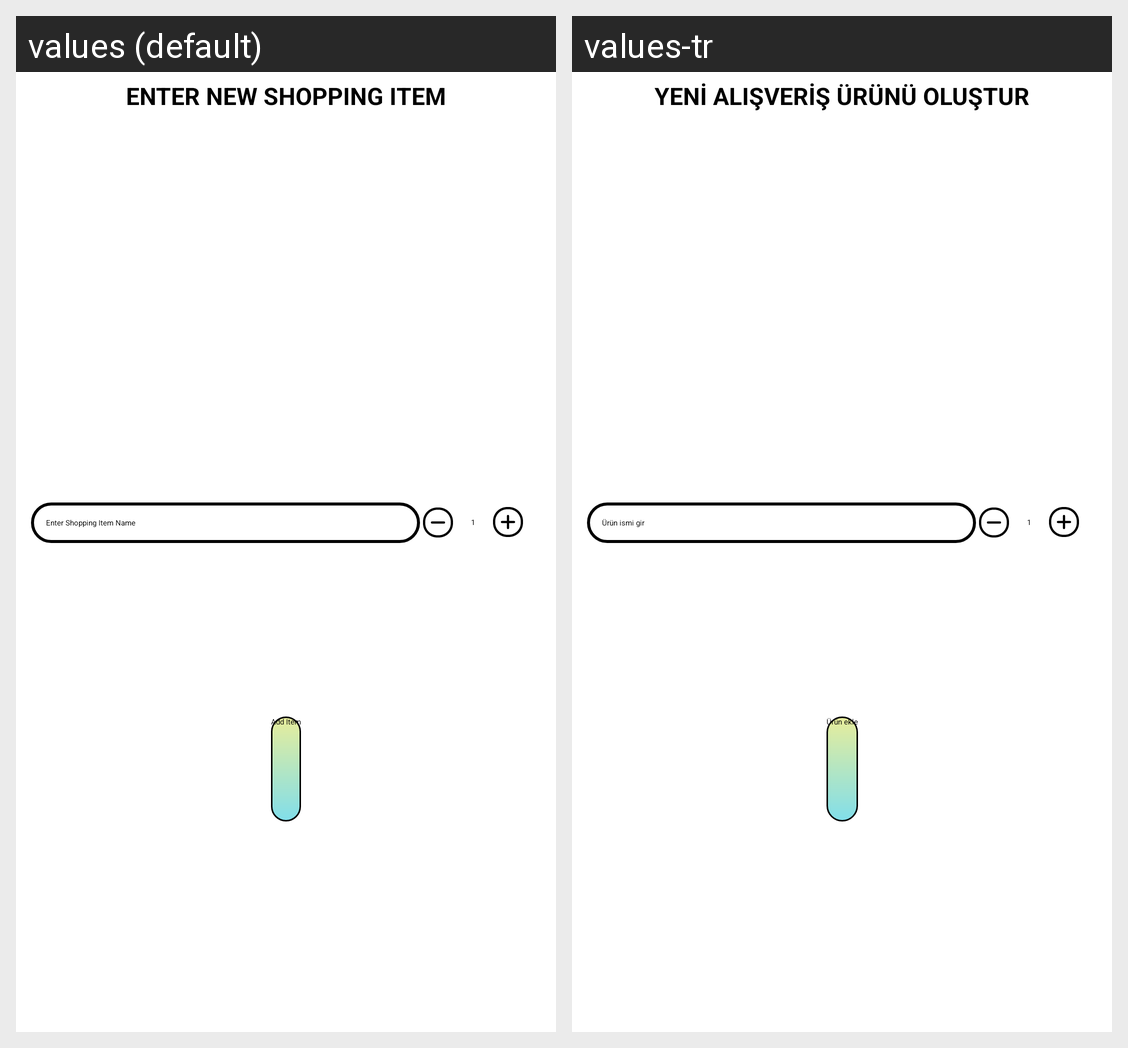

For this localized Android screen grid, give each drawn string resource with its value in every locale shown.
Android screen res/layout/fragment_add_shopping_item.xml rendered under 2 locales, left to right: values (default), values-tr. Device: Nexus 5 (rendered at 1080×1920; each locale shown at half size, 540×960, under a caption strip naming it); theme Theme.App.Starting.
Strings drawn on this screen, with the default value and each locale's value (text and hints the layout hard-codes, and strings that could not be matched under every locale, appear in the picture but are not listed):

enter_new_shopping_item
  values: Enter New Shopping Item
  values-tr: Yeni alışveriş ürünü oluştur

enter_shopping_item_name
  values: Enter Shopping Item Name
  values-tr: Ürün ismi gir

add_item
  values: Add Item
  values-tr: Ürün ekle

_1
  values: 1
  values-tr: 1
